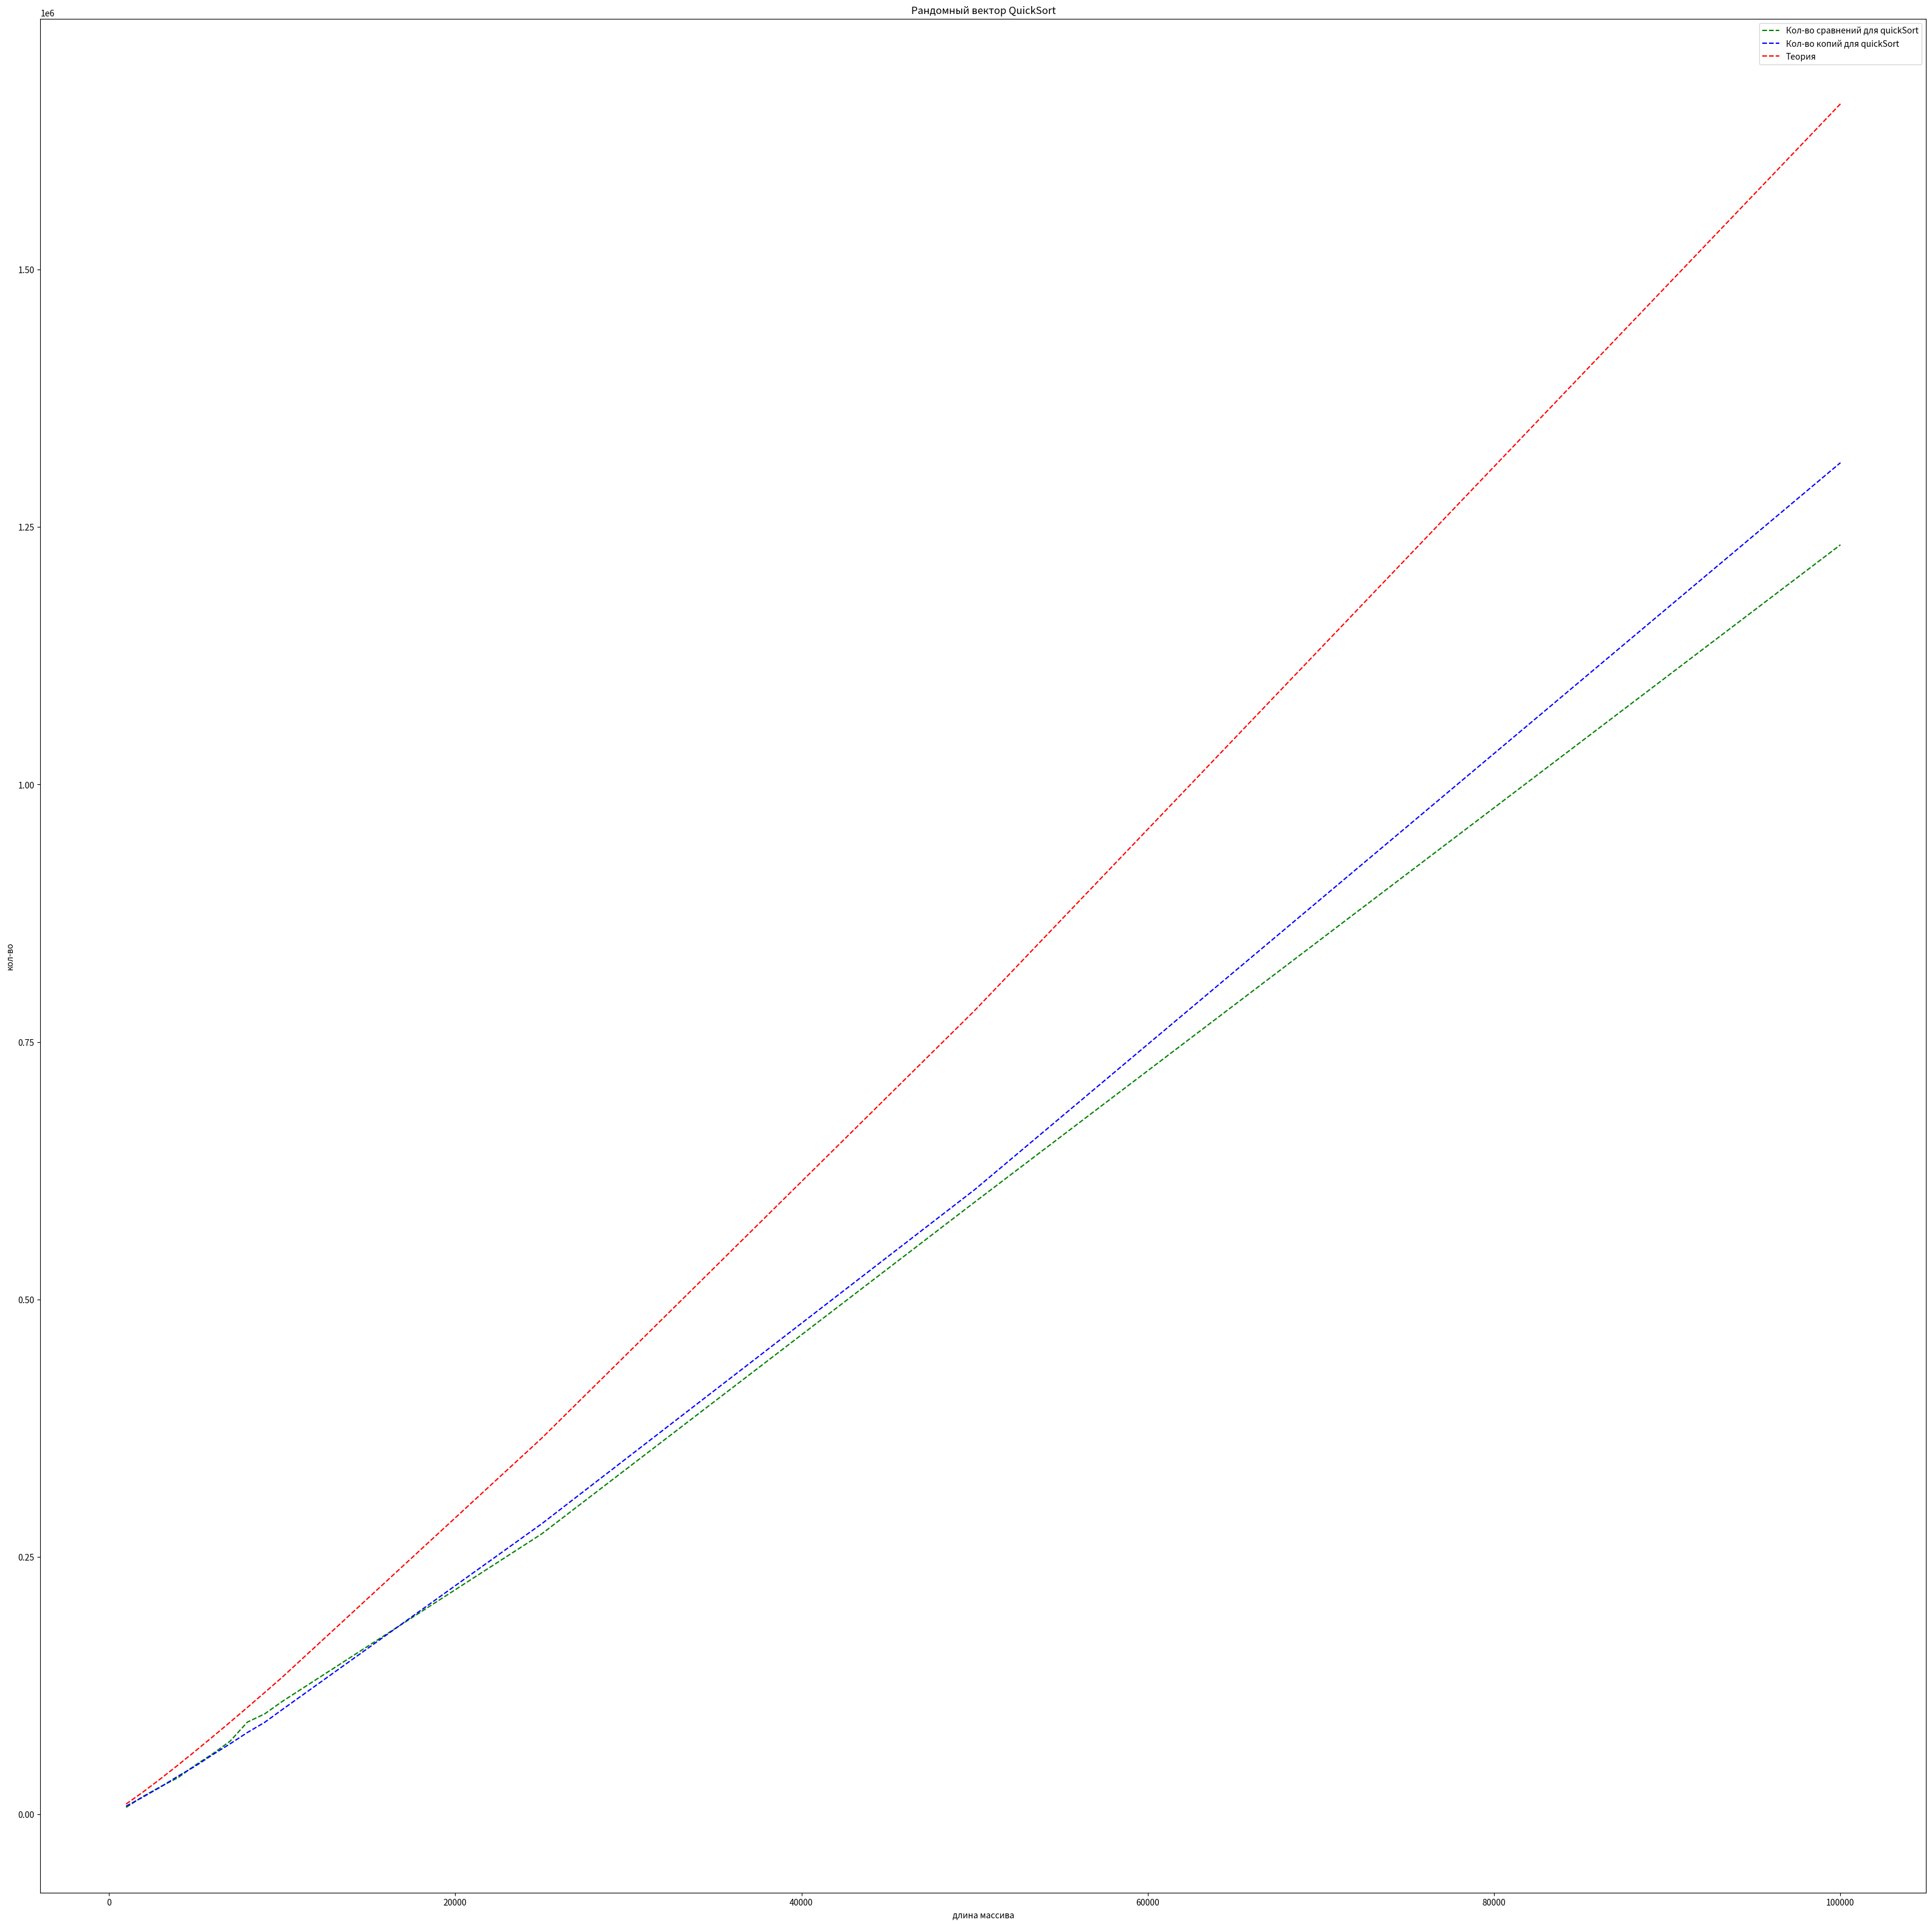

This figure's Python source:
import matplotlib.pyplot as plt
import math

def logariphm(x):
    return x * math.log2(x)

def get_graph():
    fig = plt.figure(figsize=(40, 40))
    plt.title("Рандомный вектор QuickSort")
    plt.plot(
    [1000, 2000, 3000, 4000, 5000, 6000, 7000, 8000, 9000, 10000, 25000, 50000, 100000],
        [6690, 17572, 26970, 35570, 47774, 58744, 70899, 89484, 97485, 109402, 272307, 594433, 1232776],
        label="Кол-во сравнений для quickSort",
        color="green",
        linestyle="--",
    )
    plt.plot(
        [1000, 2000, 3000, 4000, 5000, 6000, 7000, 8000, 9000, 10000, 25000, 50000, 100000],
        [7866, 17001, 26628, 37041, 46854, 57903, 68379, 79395, 89274, 101487, 282102, 606543, 1312515],
        label="Кол-во копий для quickSort",
        color="blue",
        linestyle="--",
    )
    list_x = [1000, 2000, 3000, 4000, 5000, 6000, 7000, 8000, 9000, 10000, 25000, 50000, 100000]
    list_y = list(map(logariphm, list_x))
    plt.plot(
        list_x,
        list_y,
        color="red",
        linestyle="--",
        label="Теория",
    )
    plt.legend(loc=1, prop={"size": 5})
    plt.xlabel("длина массива")
    plt.ylabel("кол-во")
    plt.legend()
    plt.show()

if __name__ == '__main__':
    get_graph()